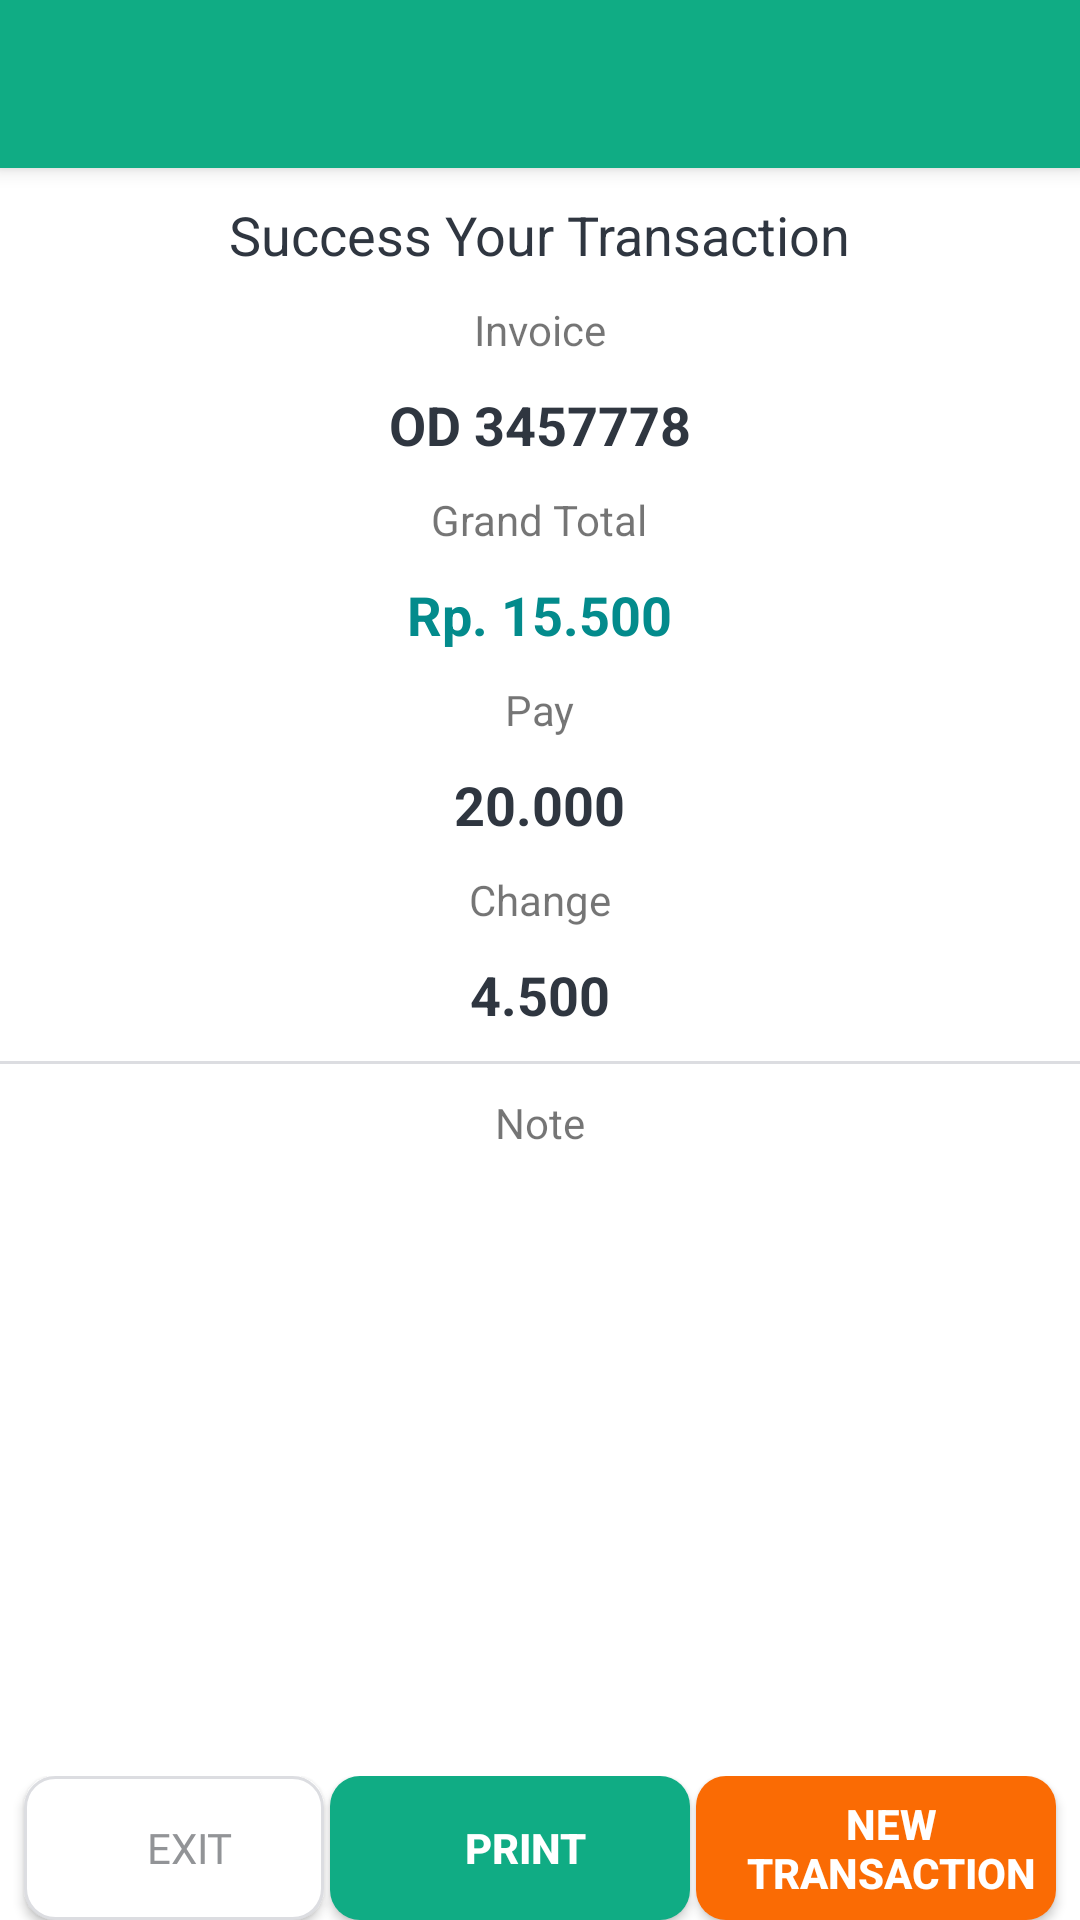

The Android layout XML behind this screen, and the referenced resources:
<!-- AndroidManifest.xml: activity theme AppTheme.NoActionBar -->
<!-- res/layout/activity_success_transaction.xml -->
<?xml version="1.0" encoding="utf-8"?>
<androidx.coordinatorlayout.widget.CoordinatorLayout
    xmlns:android="http://schemas.android.com/apk/res/android"
    xmlns:tools="http://schemas.android.com/tools"
    xmlns:app="http://schemas.android.com/apk/res-auto"
    android:layout_width="match_parent"
    android:layout_height="match_parent"
    tools:context=".ui.transaction.SuccessTransactionActivity">

    <com.google.android.material.appbar.AppBarLayout
        android:layout_width="match_parent"
        android:layout_height="wrap_content"
        android:theme="@style/ThemeOverlay.AppCompat.Light">
        <androidx.appcompat.widget.Toolbar
            android:id="@+id/toolbar"
            android:layout_width="match_parent"
            android:layout_height="?attr/actionBarSize"
            android:background="@color/colorPrimary"
            app:layout_scrollFlags="enterAlways|snap"
            app:popupTheme="@style/ThemeOverlay.AppCompat.Light">
        </androidx.appcompat.widget.Toolbar>
    </com.google.android.material.appbar.AppBarLayout>

    <RelativeLayout
        android:layout_width="match_parent"
        android:layout_height="match_parent"
        app:layout_behavior="@string/appbar_scrolling_view_behavior">
        <ScrollView
            android:layout_width="match_parent"
            android:layout_height="match_parent"
            android:background="@color/colorWhite">
                <LinearLayout
                    android:layout_width="match_parent"
                    android:layout_height="match_parent"
                    android:gravity="center"
                    android:orientation="vertical">

                    <TextView
                        android:id="@+id/txtProduk"
                        style="@style/viewParent"
                        android:layout_marginTop="@dimen/margin10"
                        android:text="@string/success_pay"
                        android:textAppearance="@style/TextAppearance.AppCompat.Medium"
                        android:textColor="@color/colorBlack" />

                    <TextView
                        style="@style/viewParent"
                        android:layout_marginTop="@dimen/margin10"
                        android:text="@string/invoice"
                        android:textAppearance="@style/TextAppearance.AppCompat.Small" />

                    <TextView
                        android:id="@+id/txtOrderID"
                        style="@style/viewParent"
                        android:layout_marginTop="@dimen/margin10"
                        android:text="OD 3457778"
                        android:textAppearance="@style/TextAppearance.AppCompat.Medium"
                        android:textColor="@color/colorBlack"
                        android:textStyle="bold" />


                    <TextView
                        style="@style/viewParent"
                        android:layout_marginTop="@dimen/margin10"
                        android:text="@string/grand_total"
                        android:textAppearance="@style/TextAppearance.AppCompat.Small" />

                    <TextView
                        android:id="@+id/txtGrant"
                        style="@style/viewParent"
                        android:layout_marginTop="@dimen/margin10"
                        android:text="Rp. 15.500"
                        android:textAppearance="@style/TextAppearance.AppCompat.Medium"
                        android:textColor="@color/colorPrimaryDark"
                        android:textStyle="bold" />

                    <TextView
                        style="@style/viewParent"
                        android:layout_marginTop="@dimen/margin10"
                        android:text="@string/pay"
                        android:textAppearance="@style/TextAppearance.AppCompat.Small" />

                    <TextView
                        android:id="@+id/txtBayar"
                        style="@style/viewParent"
                        android:layout_marginTop="@dimen/margin10"
                        android:text="20.000"
                        android:textAppearance="@style/TextAppearance.AppCompat.Medium"
                        android:textColor="@color/colorBlack"
                        android:textStyle="bold" />

                    <TextView
                        style="@style/viewParent"
                        android:layout_marginTop="@dimen/margin10"
                        android:text="@string/change"
                        android:textAppearance="@style/TextAppearance.AppCompat.Small" />

                    <TextView
                        android:id="@+id/txtKembali"
                        style="@style/viewParent"
                        android:layout_marginTop="@dimen/margin10"
                        android:text="4.500"
                        android:textAppearance="@style/TextAppearance.AppCompat.Medium"
                        android:textColor="@color/colorBlack"
                        android:textStyle="bold" />

                    <View
                        android:layout_width="match_parent"
                        android:layout_height="1dp"
                        android:layout_marginTop="@dimen/margin10"
                        android:background="@color/colorGrey"></View>

                    <TextView
                        style="@style/viewParent"
                        android:layout_marginTop="@dimen/margin10"
                        android:text="@string/note"
                        android:textAppearance="@style/TextAppearance.AppCompat.Small" />

                    <TextView
                        style="@style/viewParent"
                        android:layout_marginTop="@dimen/margin10"
                        android:text=""
                        android:textAppearance="@style/TextAppearance.AppCompat.Small" />



                </LinearLayout>
        </ScrollView>
        <LinearLayout
            android:layout_alignParentBottom="true"
            android:layout_marginTop="@dimen/margin5"
            android:layout_width="match_parent"
            android:layout_height="wrap_content"
            android:orientation="horizontal"
            android:gravity="center"
            >

            <Button
                android:id="@+id/buttonKeluar"
                style="@style/buttonWhite"
                android:layout_marginRight="2dp"
                android:layout_width="100dp"
                android:layout_gravity="center_horizontal"
                android:text="@string/exit"/>
            <Button
                android:layout_marginRight="2dp"
                android:id="@+id/buttonPrint"
                style="@style/loginButton"
                android:layout_width="120dp"
                android:layout_gravity="center_horizontal"
                android:drawableLeft="@drawable/ic_print_white"
                android:text="@string/print"/>
            <Button
                android:id="@+id/buttonNewTransaction"
                style="@style/orangeButton"
                android:layout_width="120dp"
                android:layout_gravity="center_horizontal"
                android:text="@string/new_transaction"/>
        </LinearLayout>
    </RelativeLayout>

</androidx.coordinatorlayout.widget.CoordinatorLayout>
<!-- resources referenced by this layout -->
<resources>
  <color name="colorBlack">#2f3640</color>
  <color name="colorGrey">#dcdde1</color>
  <color name="colorPrimary">#10ac84</color>
  <color name="colorPrimaryDark">#038B8C</color>
  <color name="colorWhite">#ffff</color>
  <dimen name="margin10">10dp</dimen>
  <dimen name="margin5">5dp</dimen>
  <string name="change">Change</string>
  <string name="exit">EXIT</string>
  <string name="grand_total">Grand Total</string>
  <string name="invoice">Invoice</string>
  <string name="new_transaction">NEW TRANSACTION</string>
  <string name="note">Note</string>
  <string name="pay">Pay</string>
  <string name="print">PRINT</string>
  <string name="success_pay">Success Your Transaction</string>
  <style name="buttonWhite" parent="viewParent">
          <item name="android:background">@drawable/button_background_putih</item>
          <item name="android:textColor">@color/colorBlack2</item>
          <item name="android:fontFamily">@font/mlight</item>
      </style>
  <style name="loginButton" parent="viewParent">
          <item name="android:background">@drawable/button_background_primary</item>
          <item name="android:textColor">@color/colorWhite</item>
          <item name="android:textStyle">bold</item>
      </style>
  <style name="orangeButton" parent="viewParent">
          <item name="android:background">@drawable/button_background_orange</item>
          <item name="android:textColor">@color/colorWhite</item>
          <item name="android:textStyle">bold</item>
      </style>
  <style name="viewParent">
          <item name="android:layout_width">wrap_content</item>
          <item name="android:layout_height">wrap_content</item>
      </style>
  <style name="AppTheme.NoActionBar">
          <item name="windowActionBar">false</item>
          <item name="windowNoTitle">true</item>
          <item name="homeAsUpIndicator">@drawable/ic_arrow_back_white</item>
          <item name="android:homeAsUpIndicator">@drawable/ic_arrow_back_white</item>
      </style>
  <!-- drawable button_background_putih (drawable) -->
  <?xml version="1.0" encoding="utf-8"?>
  <shape xmlns:android="http://schemas.android.com/apk/res/android" android:shape="rectangle" >
      <corners
          android:radius="10dp" />
  
      <solid
          android:color="@color/colorWhite"/>
  
      <padding
          android:left="10dp"
          android:top="0dp"
          android:right="0dp"
          android:bottom="0dp" />
      <size
          android:width="120dp"
          android:height="40dp" />
  
      <stroke android:width="1dip"
          android:color="@color/colorGrey"/>
  </shape>
  <color name="colorBlack2">#929497</color>
  <!-- drawable button_background_primary (drawable) -->
  <?xml version="1.0" encoding="utf-8"?>
  <shape xmlns:android="http://schemas.android.com/apk/res/android" android:shape="rectangle" >
      <corners
          android:radius="10dp" />
  
      <solid
          android:color="@color/colorPrimary"/>
  
      <padding
          android:left="10dp"
          android:top="0dp"
          android:right="0dp"
          android:bottom="0dp" />
      <size
          android:width="120dp"
          android:height="40dp" />
  </shape>
  <!-- drawable button_background_orange (drawable) -->
  <?xml version="1.0" encoding="utf-8"?>
  <shape xmlns:android="http://schemas.android.com/apk/res/android" android:shape="rectangle" >
      <corners
          android:radius="10dp" />
  
      <solid
          android:color="@color/colorOrange"/>
  
      <padding
          android:left="10dp"
          android:top="0dp"
          android:right="0dp"
          android:bottom="0dp" />
      <size
          android:width="120dp"
          android:height="40dp" />
  </shape>
  <color name="colorOrange">#FA6B04</color>
</resources>
